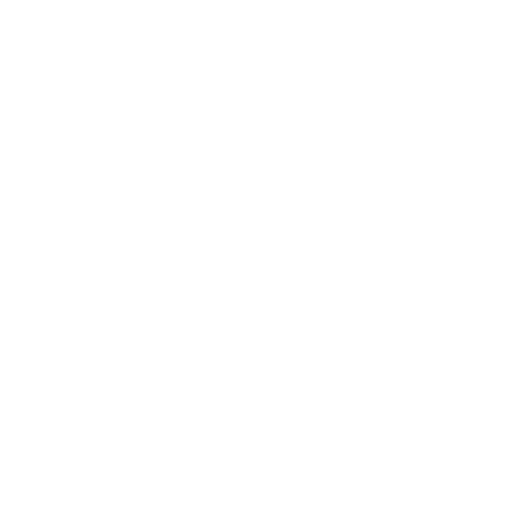
t = 0.00 s
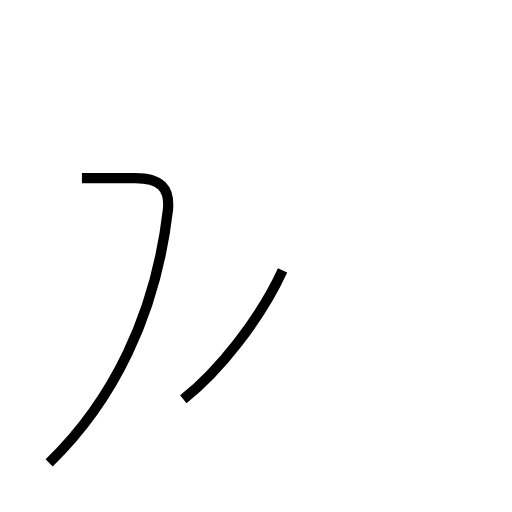
t = 1.63 s
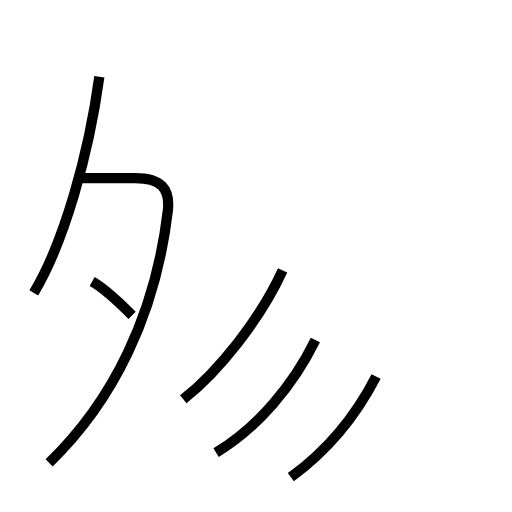
t = 3.29 s
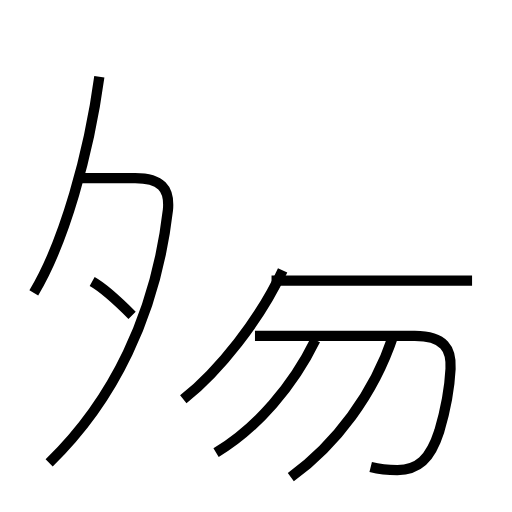
t = 5.08 s
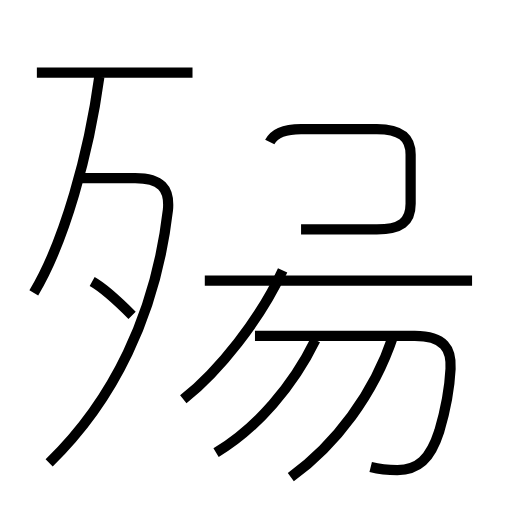
t = 6.71 s
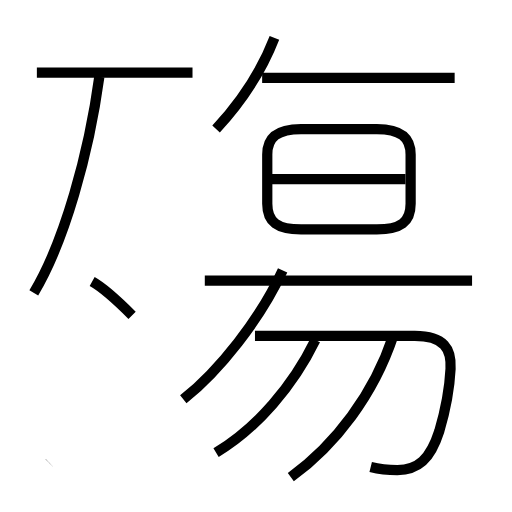
t = 8.32 s

The animated SVG that drew these frames (rendered in a browser with its animation timeline set to each time). Animation: 13 SMIL elements (animate=13); one cycle of 8.32 s.

<?xml version='1.0' encoding='utf-8'?>
<svg viewBox="0.0 -6.0 50.0 50.0" version="1.1" xmlns="http://www.w3.org/2000/svg"><rect x="-1000" y="-1000" width="2000" height="2000" stroke="white" fill="white" /><g style="fill:none;stroke:#000000;stroke-width:1"><path d="M 4.8 1.2 C 11.0 -4.8 15.2 -13.2 16.4 -23.5 C 16.6 -25.6 15.7 -26.6 13.2 -26.6 L 8.0 -26.6 " transform="translate(0.0 38.0)" stroke-dasharray="38.32105420988501" stroke-dashoffset="38.32105420988501"><animate attributeName="stroke-dashoffset" from="38.32105420988501" to="0" dur="1.1496316262965502s" begin="0s; anim_end.end" fill="freeze" id="anim0" /></path><path d="M 17.9 -5.0 C 21.4 -7.8 25.4 -12.8 27.6 -17.6 " transform="translate(0.0 38.0)" stroke-dasharray="16.02534328373235" stroke-dashoffset="16.02534328373235"><animate attributeName="stroke-dashoffset" from="16.02534328373235" to="0" dur="0.4807602985119705s" begin="anim0.end" fill="freeze" id="anim1" /></path><path d="M 21.1 0.2 C 25.1 -2.2 28.6 -6.3 30.8 -10.8 " transform="translate(0.0 38.0)" stroke-dasharray="14.859945645416916" stroke-dashoffset="14.859945645416916"><animate attributeName="stroke-dashoffset" from="14.859945645416916" to="0" dur="0.44579836936250744s" begin="anim1.end" fill="freeze" id="anim2" /></path><path d="M 12.9 -13.2 C 11.3 -14.8 9.9 -16.0 9.0 -16.5 " transform="translate(0.0 38.0)" stroke-dasharray="5.121171085744453" stroke-dashoffset="5.121171085744453"><animate attributeName="stroke-dashoffset" from="5.121171085744453" to="0" dur="0.15363513257233358s" begin="anim2.end" fill="freeze" id="anim3" /></path><path d="M 3.3 -15.4 C 6.3 -20.4 8.7 -29.1 9.7 -36.5 " transform="translate(0.0 38.0)" stroke-dasharray="22.173064686245585" stroke-dashoffset="22.173064686245585"><animate attributeName="stroke-dashoffset" from="22.173064686245585" to="0" dur="0.6651919405873675s" begin="anim3.end" fill="freeze" id="anim4" /></path><path d="M 28.4 2.6 C 32.8 -0.6 36.5 -5.5 38.4 -11.2 " transform="translate(0.0 38.0)" stroke-dasharray="17.311255110142508" stroke-dashoffset="17.311255110142508"><animate attributeName="stroke-dashoffset" from="17.311255110142508" to="0" dur="0.5193376533042752s" begin="anim4.end" fill="freeze" id="anim5" /></path><path d="M 36.2 1.6 C 37.0 1.8 37.8 1.9 38.8 1.9 C 40.8 1.9 42.0 0.9 42.9 -1.9 C 43.4 -3.6 43.9 -6.0 44.0 -8.0 C 44.1 -9.9 43.4 -11.2 40.5 -11.2 L 24.9 -11.2 " transform="translate(0.0 38.0)" stroke-dasharray="36.072122209671114" stroke-dashoffset="36.072122209671114"><animate attributeName="stroke-dashoffset" from="36.072122209671114" to="0" dur="1.0821636662901335s" begin="anim5.end" fill="freeze" id="anim6" /></path><path d="M 46.1 -16.6 L 20.0 -16.6 " transform="translate(0.0 38.0)" stroke-dasharray="26.1" stroke-dashoffset="26.1"><animate attributeName="stroke-dashoffset" from="26.1" to="0" dur="0.783s" begin="anim6.end" fill="freeze" id="anim7" /></path><path d="M 18.8 -36.9 L 3.6 -36.9 " transform="translate(0.0 38.0)" stroke-dasharray="15.200000000000001" stroke-dashoffset="15.200000000000001"><animate attributeName="stroke-dashoffset" from="15.200000000000001" to="0" dur="0.456s" begin="anim7.end" fill="freeze" id="anim8" /></path><path d="M 29.4 -21.6 L 36.8 -21.6 C 39.1 -21.6 40.1 -22.3 40.1 -24.1 L 40.1 -28.9 C 40.1 -30.6 39.1 -31.4 36.8 -31.4 L 29.4 -31.4 C 27.1 -31.4 26.1 -30.6 26.1 -28.9 L 26.1 -24.1 C 26.1 -22.3 27.1 -21.6 29.4 -21.6 Z " transform="translate(0.0 38.0)" stroke-dasharray="43.47443970518023" stroke-dashoffset="43.47443970518023"><animate attributeName="stroke-dashoffset" from="43.47443970518023" to="0" dur="1.3042331911554068s" begin="anim8.end" fill="freeze" id="anim9" /></path><path d="M 39.6 -26.5 L 26.4 -26.5 " transform="translate(0.0 38.0)" stroke-dasharray="13.200000000000003" stroke-dashoffset="13.200000000000003"><animate attributeName="stroke-dashoffset" from="13.200000000000003" to="0" dur="0.3960000000000001s" begin="anim9.end" fill="freeze" id="anim10" /></path><path d="M 21.1 -31.4 C 23.6 -34.1 25.6 -37.2 26.8 -40.3 " transform="translate(0.0 38.0)" stroke-dasharray="10.63014029022734" stroke-dashoffset="10.63014029022734"><animate attributeName="stroke-dashoffset" from="10.63014029022734" to="0" dur="0.3189042087068202s" begin="anim10.end" fill="freeze" id="anim11" /></path><path d="M 44.4 -36.4 L 25.6 -36.4" transform="translate(0.0 38.0)" stroke-dasharray="18.799999999999997" stroke-dashoffset="18.799999999999997"><animate attributeName="stroke-dashoffset" from="18.799999999999997" to="0" dur="0.564s" begin="anim11.end" fill="freeze" id="anim_end" /></path></g></svg>
